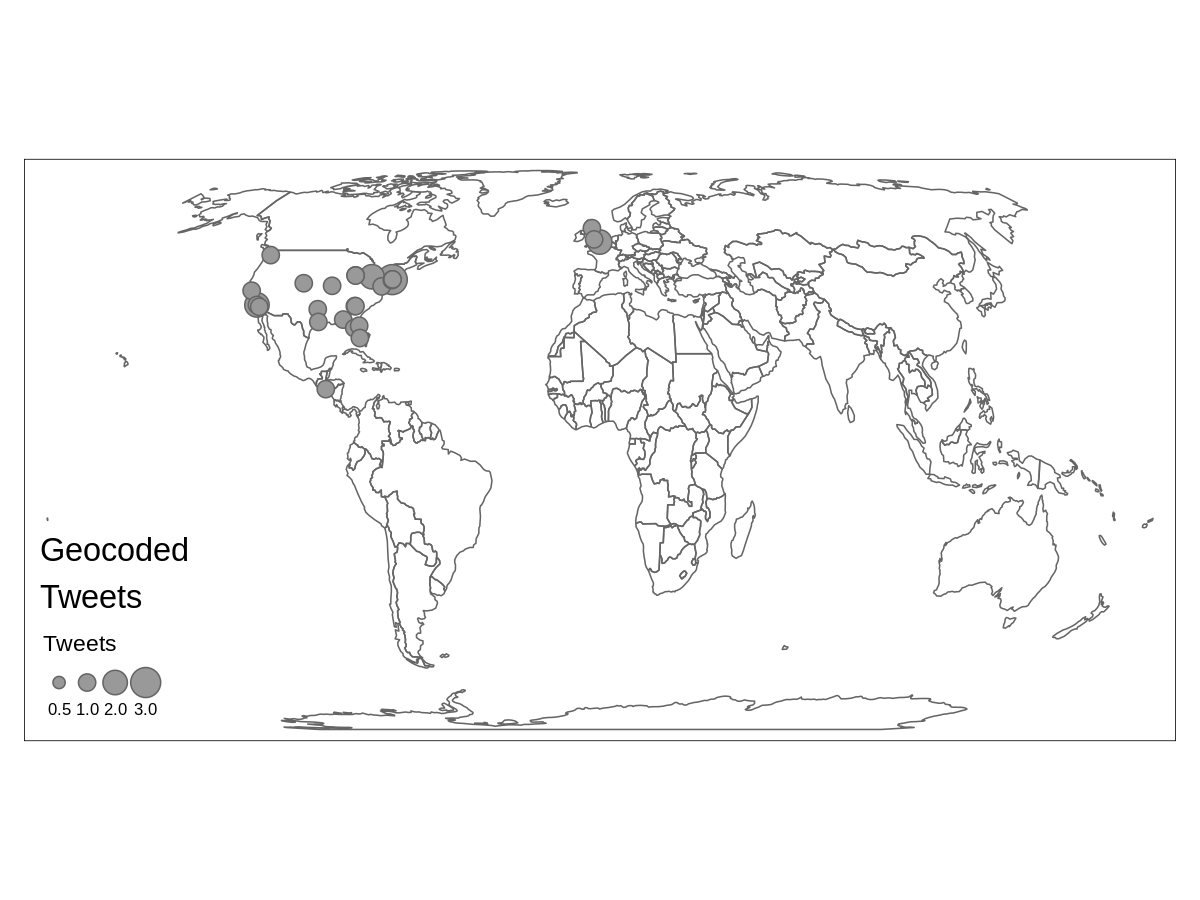

The file beside this chart, header and first rows:
, Geo_Location, Date_Created
18, {type: Point, coordinates: [40.58531588,…, Tue Apr 21 13:07:25 +0000 2020
79, {type: Point, coordinates: [28.22304, -8…, Tue Apr 21 19:52:32 +0000 2020
103, {type: Point, coordinates: [34.03742524,…, Tue Apr 21 16:16:50 +0000 2020
132, {type: Point, coordinates: [55.9426988, …, Tue Apr 21 13:03:29 +0000 2020
155, {type: Point, coordinates: [40.7722, -73…, Tue Apr 21 15:39:31 +0000 2020
206, {type: Point, coordinates: [51.5141, -0.…, Tue Apr 21 14:31:47 +0000 2020
273, {type: Point, coordinates: [34.0564, -11…, Tue Apr 21 03:55:03 +0000 2020
300, {type: Point, coordinates: [41.883222, -…, Wed Apr 22 01:04:12 +0000 2020
361, {type: Point, coordinates: [39.7391, -10…, Wed Apr 22 06:14:57 +0000 2020
403, {type: Point, coordinates: [40.7779, -73…, Wed Apr 22 12:04:46 +0000 2020
454, {type: Point, coordinates: [30.3333, -87…, Wed Apr 22 14:45:41 +0000 2020
489, {type: Point, coordinates: [51.5141, -0.…, Wed Apr 22 16:26:39 +0000 2020
545, {type: Point, coordinates: [33.7393, -84…, Wed Apr 22 18:57:37 +0000 2020
585, {type: Point, coordinates: [40.7142, -74…, Wed Apr 22 21:49:21 +0000 2020
592, {type: Point, coordinates: [40.7142, -74…, Wed Apr 22 22:16:06 +0000 2020
742, {type: Point, coordinates: [25.78948862,…, Thu Apr 23 12:19:16 +0000 2020
759, {type: Point, coordinates: [40.7142, -74…, Thu Apr 23 13:29:08 +0000 2020
777, {type: Point, coordinates: [52.3361761, …, Thu Apr 23 14:31:14 +0000 2020
805, {type: Point, coordinates: [29.7602, -95…, Thu Apr 23 16:14:27 +0000 2020
1048, {type: Point, coordinates: [33.7566, -84…, Fri Apr 24 03:59:27 +0000 2020
1058, {type: Point, coordinates: [38.8951, -77…, Fri Apr 24 15:30:57 +0000 2020
1079, {type: Point, coordinates: [37.752452, -…, Fri Apr 24 00:15:48 +0000 2020
1095, {type: Point, coordinates: [47.6046, -12…, Fri Apr 24 03:07:33 +0000 2020
1157, {type: Point, coordinates: [41.81994492,…, Fri Apr 24 23:08:06 +0000 2020
1168, {type: Point, coordinates: [33.5696, -11…, Fri Apr 24 12:07:43 +0000 2020
1174, {type: Point, coordinates: [41.50019, -8…, Fri Apr 24 12:25:23 +0000 2020
1217, {type: Point, coordinates: [41.50019, -8…, Fri Apr 24 03:58:39 +0000 2020
1279, {type: Point, coordinates: [13.668889, -…, Fri Apr 24 17:33:12 +0000 2020
1280, {type: Point, coordinates: [28.8123, -81…, Fri Apr 24 23:42:02 +0000 2020
1305, {type: Point, coordinates: [39.05261825,…, Fri Apr 24 11:50:17 +0000 2020
1320, {type: Point, coordinates: [32.96146, -9…, Fri Apr 24 22:22:40 +0000 2020
1381, {type: Point, coordinates: [34.0564, -11…, Fri Apr 24 00:04:34 +0000 2020
